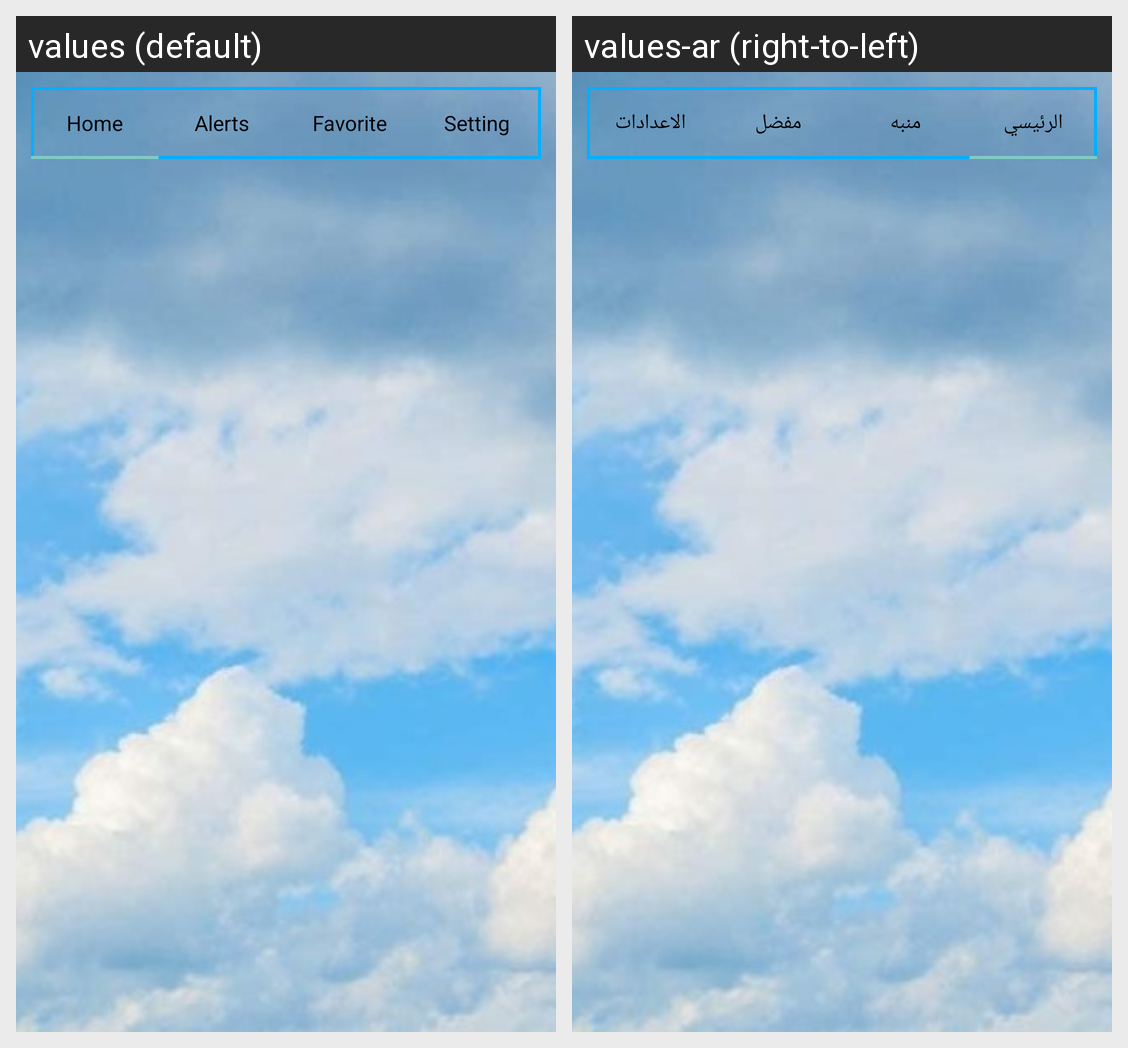

The Android screen above is rendered under two locales of the same app. Produce the string resources it draws, with the default and per-locale values.
Android screen res/layout/fragment_main.xml rendered under 2 locales, left to right: values (default), values-ar (right-to-left). Device: Nexus 5 (rendered at 1080×1920; each locale shown at half size, 540×960, under a caption strip naming it); theme Theme.AppCompat.NoActionBar.
Strings drawn on this screen, with the default value and each locale's value (text and hints the layout hard-codes, and strings that could not be matched under every locale, appear in the picture but are not listed):

home
  values: Home
  values-ar: الرئيسي

alerts
  values: Alerts
  values-ar: منبه

favorite
  values: Favorite
  values-ar: مفضل

setting
  values: Setting
  values-ar: الاعدادات
